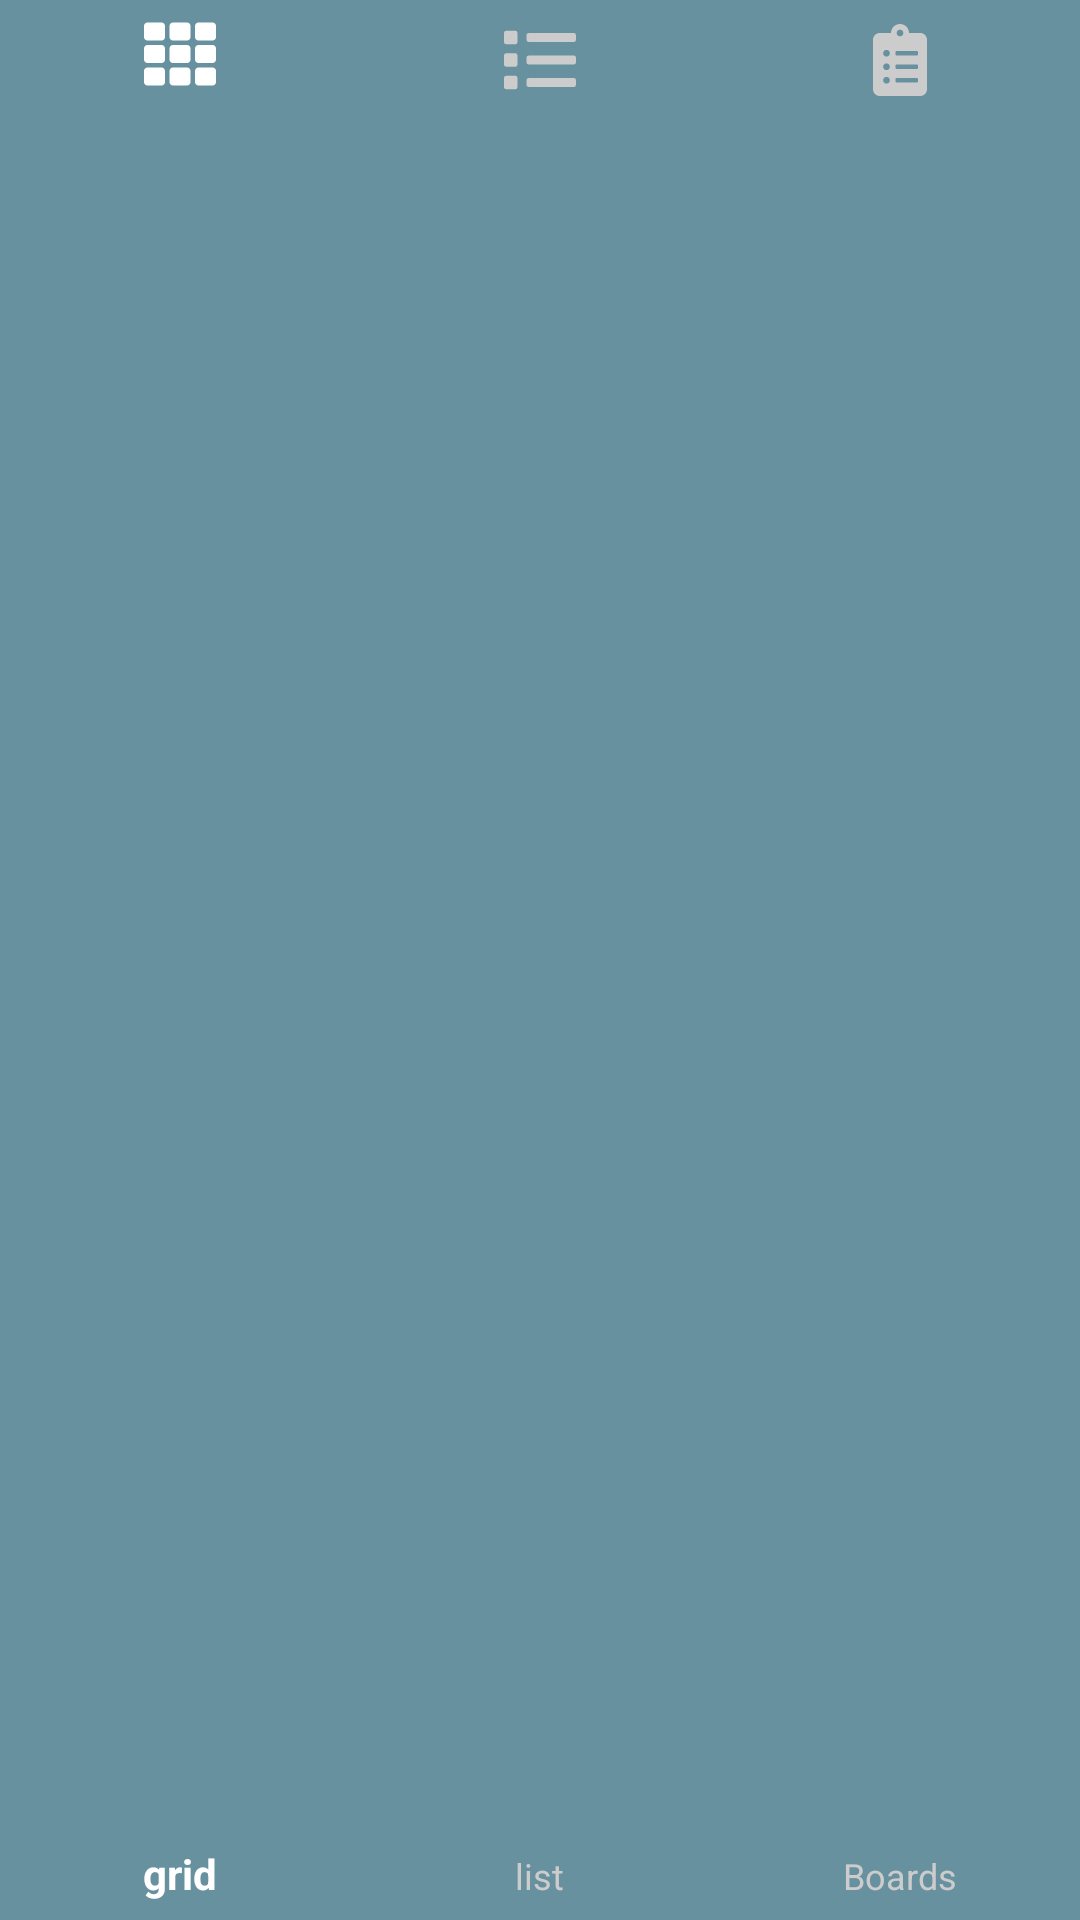

Reconstruct the res/layout file that produces this screen, plus the resources it refers to.
<!-- AndroidManifest.xml: application theme AppTheme -->
<!-- res/layout/navview.xml -->
<com.google.android.material.bottomnavigation.BottomNavigationView
    xmlns:android="http://schemas.android.com/apk/res/android"
    xmlns:app="http://schemas.android.com/apk/res-auto"
    android:id="@+id/navbar"
    android:layout_width="0dp"
    android:layout_height="wrap_content"
    android:layout_marginEnd="0dp"
    android:layout_marginStart="0dp"
    android:background="?android:attr/windowBackground"
    app:layout_constraintBottom_toBottomOf="parent"
    app:layout_constraintLeft_toLeftOf="parent"
    app:layout_constraintRight_toRightOf="parent"
    app:itemBackground="@color/colorPrimary"
    app:itemTextColor="@color/nav_color"
    app:itemIconTint="@color/nav_color"
    app:menu="@menu/navigation"/>
<!-- resources referenced by this layout -->
<resources>
  <color name="colorPrimary">#67919f</color>
  <style name="AppTheme" parent="Theme.AppCompat.Light.DarkActionBar">
          
          <item name="colorPrimary">@color/colorPrimary</item>
          <item name="colorPrimaryDark">@color/colorPrimaryDark</item>
          <item name="colorAccent">@color/colorAccent</item>
          <item name="android:windowAnimationStyle">@null</item>
      </style>
  <color name="colorPrimaryDark">#4c6973</color>
  <color name="colorAccent">#C256D7</color>
</resources>
